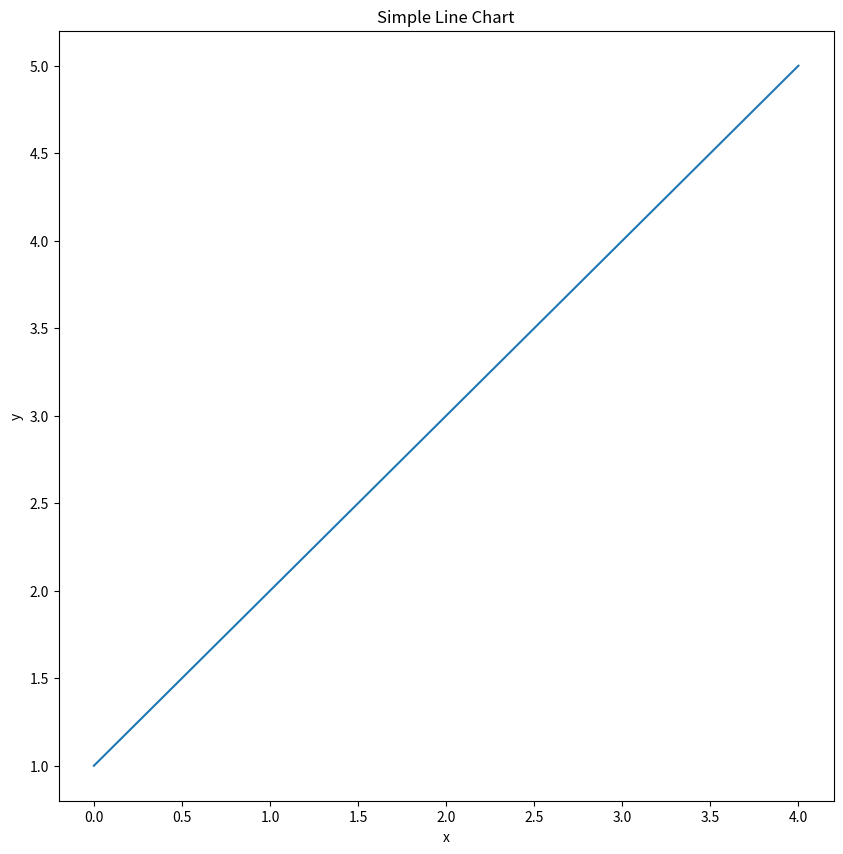

Recreate this plot in Python.
#!/usr/bin/env python
# coding: utf-8

# In[1]:


import matplotlib.pyplot as plt


# In[2]:


y = [1, 2, 3, 4, 5]


# In[3]:


x = [0, 1, 2, 3, 4]


# In[4]:


fig, ax = plt.subplots(figsize = (10, 10))
ax.plot(x, y)
ax.set(title = "Simple Line Chart", xlabel = "x", ylabel = "y")
plt.show()


# In[ ]:




